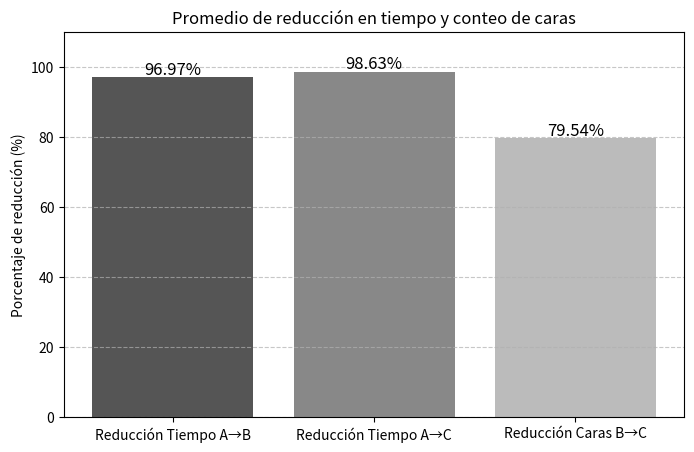

Write the Python code that produced this figure.
import matplotlib.pyplot as plt

# Datos
categorias = ['Reducción Tiempo A→B', 'Reducción Tiempo A→C', 'Reducción Caras B→C']
valores = [96.97, 98.63, 79.54]

# Tonos de gris para las barras
grises = ['#555555', '#888888', '#BBBBBB']

# Crear gráfico de barras
plt.figure(figsize=(8,5))
bars = plt.bar(categorias, valores, color=grises)

# Añadir valores encima de cada barra
for bar in bars:
    yval = bar.get_height()
    plt.text(bar.get_x() + bar.get_width()/2, yval + 1, f'{yval:.2f}%', ha='center', fontsize=12, color='black')

plt.ylim(0, 110)
plt.ylabel('Porcentaje de reducción (%)')
plt.title('Promedio de reducción en tiempo y conteo de caras')
plt.grid(axis='y', linestyle='--', alpha=0.7)
plt.show()
